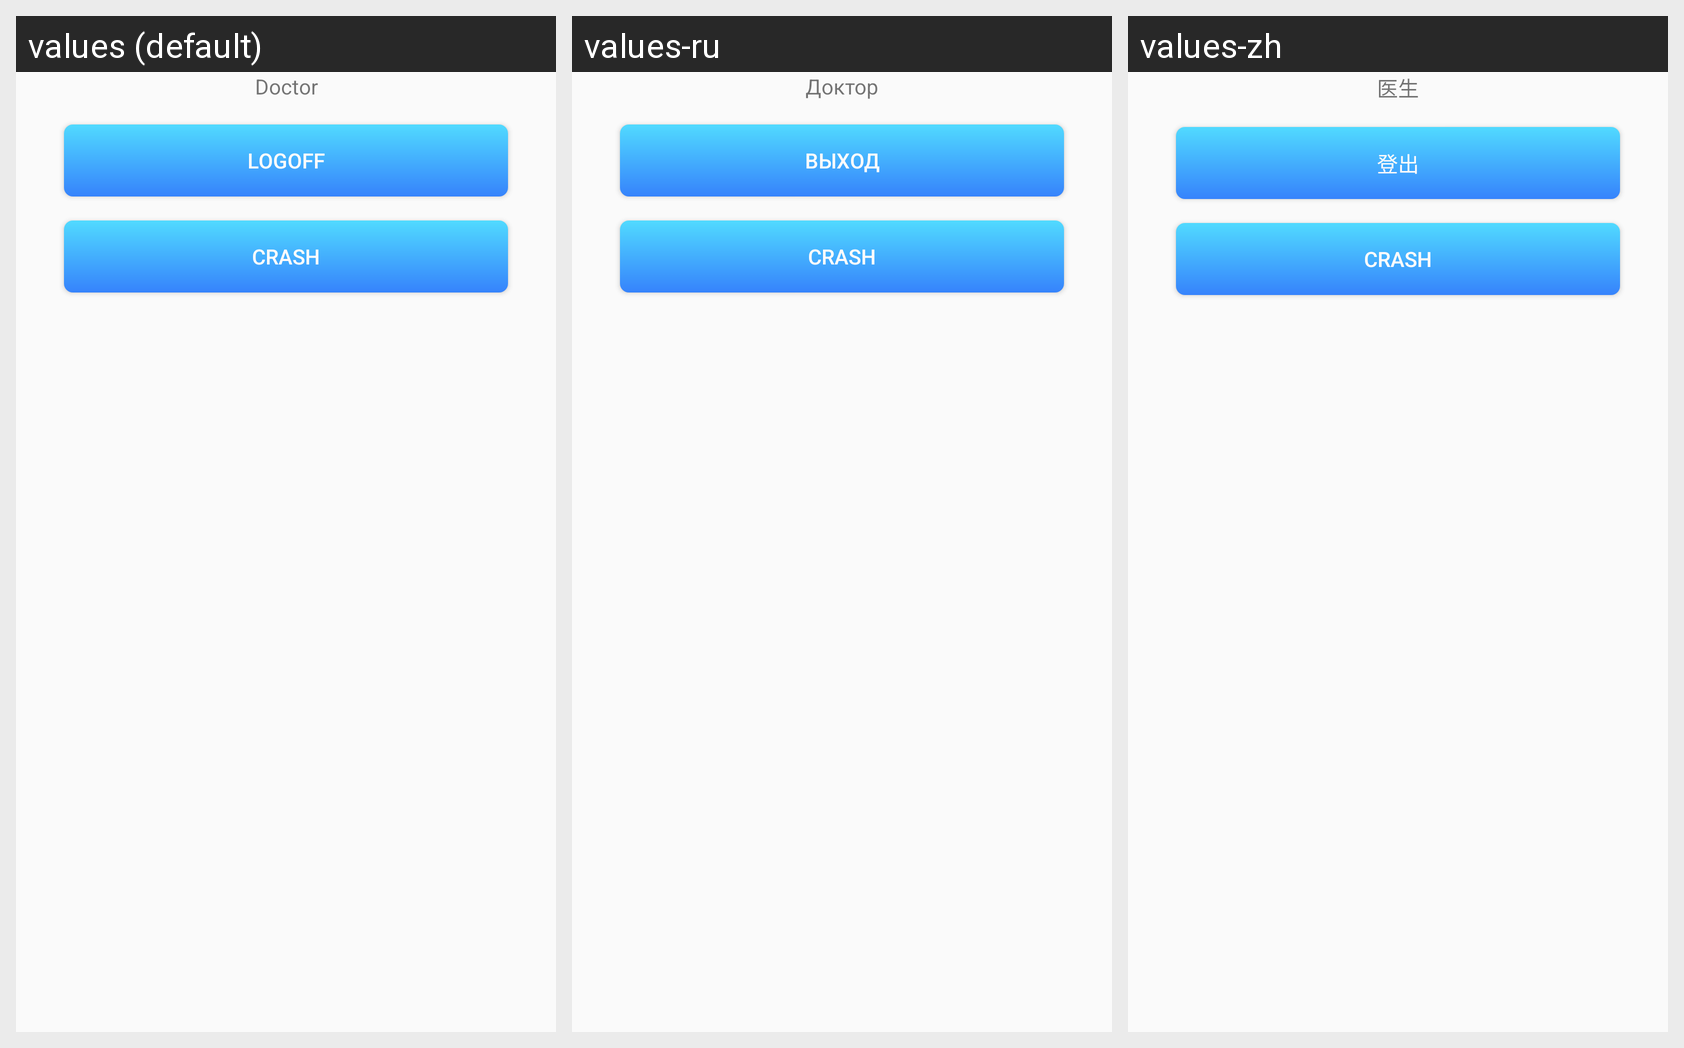

The same Android screen rendered under several of its app's locales, left to right. List the strings drawn on it with the default value and each locale's translation.
Android screen res/layout/doctor_fragment.xml rendered under 3 locales, left to right: values (default), values-ru, values-zh. Device: Nexus 5 (rendered at 1080×1920; each locale shown at half size, 540×960, under a caption strip naming it); theme AppTheme.
Strings drawn on this screen, with the default value and each locale's value (text and hints the layout hard-codes, and strings that could not be matched under every locale, appear in the picture but are not listed):

doctor
  values: Doctor
  values-ru: Доктор
  values-zh: 医生

logoff
  values: Logoff
  values-ru: Выход
  values-zh: 登出

crash
  values: crash
  values-ru: crash  [not translated; the default value is used]
  values-zh: crash  [not translated; the default value is used]
